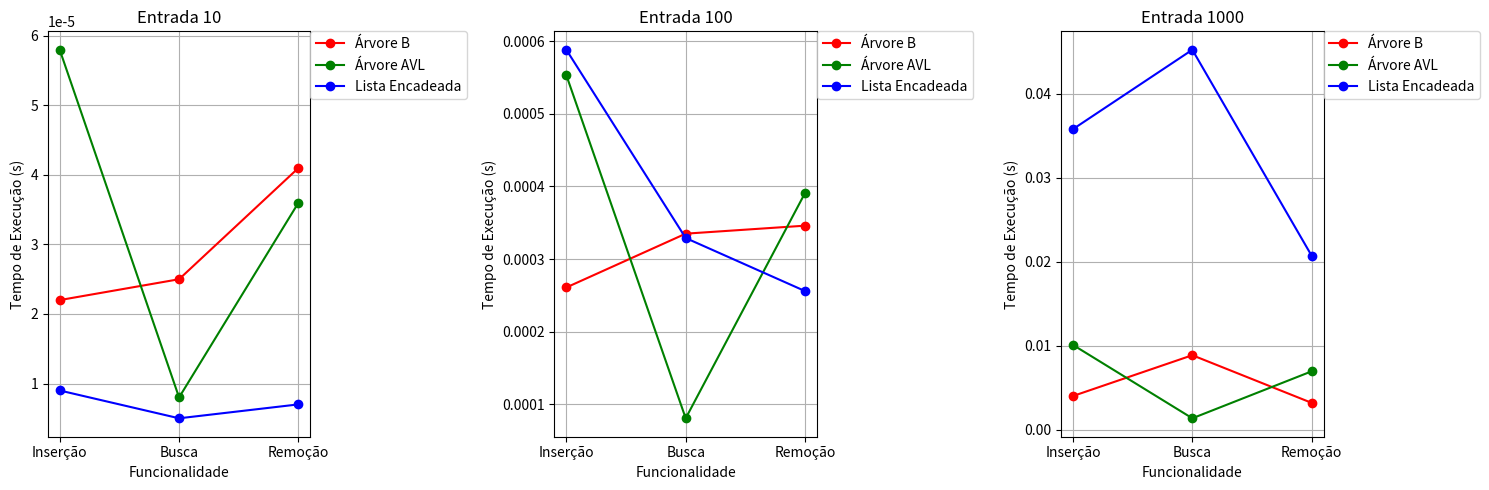

Write the Python code that produced this figure.
import matplotlib.pyplot as plt

# Dados de entrada (tempo de execução em segundos)
dados = {
    "Árvore B": {
        10: [0.000022, 0.000025, 0.000041],  # [Inserção, Busca, Remoção]
        100: [0.000261, 0.000335, 0.000346],
        1000: [0.004039, 0.008891, 0.003223],
    },
    "Árvore AVL": {
        10: [0.000058, 0.000008, 0.000036],
        100: [0.000553, 0.000081, 0.000391],
        1000: [0.010116, 0.001389, 0.006978],
    },
    "Lista Encadeada": {
        10: [0.000009, 0.000005, 0.000007],
        100: [0.000588, 0.000329, 0.000256],
        1000: [0.035778, 0.045220, 0.020714],
    },
}

# Função para criar os gráficos
def plot_comparacao(dados, entrada, ax):
    funcionalidades = ["Inserção", "Busca", "Remoção"]
    cores = {"Árvore B": "red", "Árvore AVL": "green", "Lista Encadeada": "blue"}
    
    for estrutura, tempos in dados.items():
        ax.plot(funcionalidades, tempos[entrada], label=estrutura, color=cores[estrutura], marker='o')
    
    ax.set_title(f"Entrada {entrada}")
    ax.set_xlabel("Funcionalidade")
    ax.set_ylabel("Tempo de Execução (s)")
    
    # Ajuste da posição da legenda
    ax.legend(loc='upper left', bbox_to_anchor=(1, 1), borderaxespad=0.)

    ax.grid(True)

# Criando os subplots
fig, axs = plt.subplots(1, 3, figsize=(15, 5))

# Gerando gráficos para entrada 10, 100 e 1000
plot_comparacao(dados, 10, axs[0])
plot_comparacao(dados, 100, axs[1])
plot_comparacao(dados, 1000, axs[2])

# Ajustando layout
plt.tight_layout()

# Salvar o gráfico como uma imagem
output_path = "grafico_comparacao.png"  # Definir o caminho correto para salvar
plt.savefig(output_path)  # Salva o gráfico como imagem
print(f"Gráfico salvo como '{output_path}'")

# Exibir o gráfico
plt.show()
